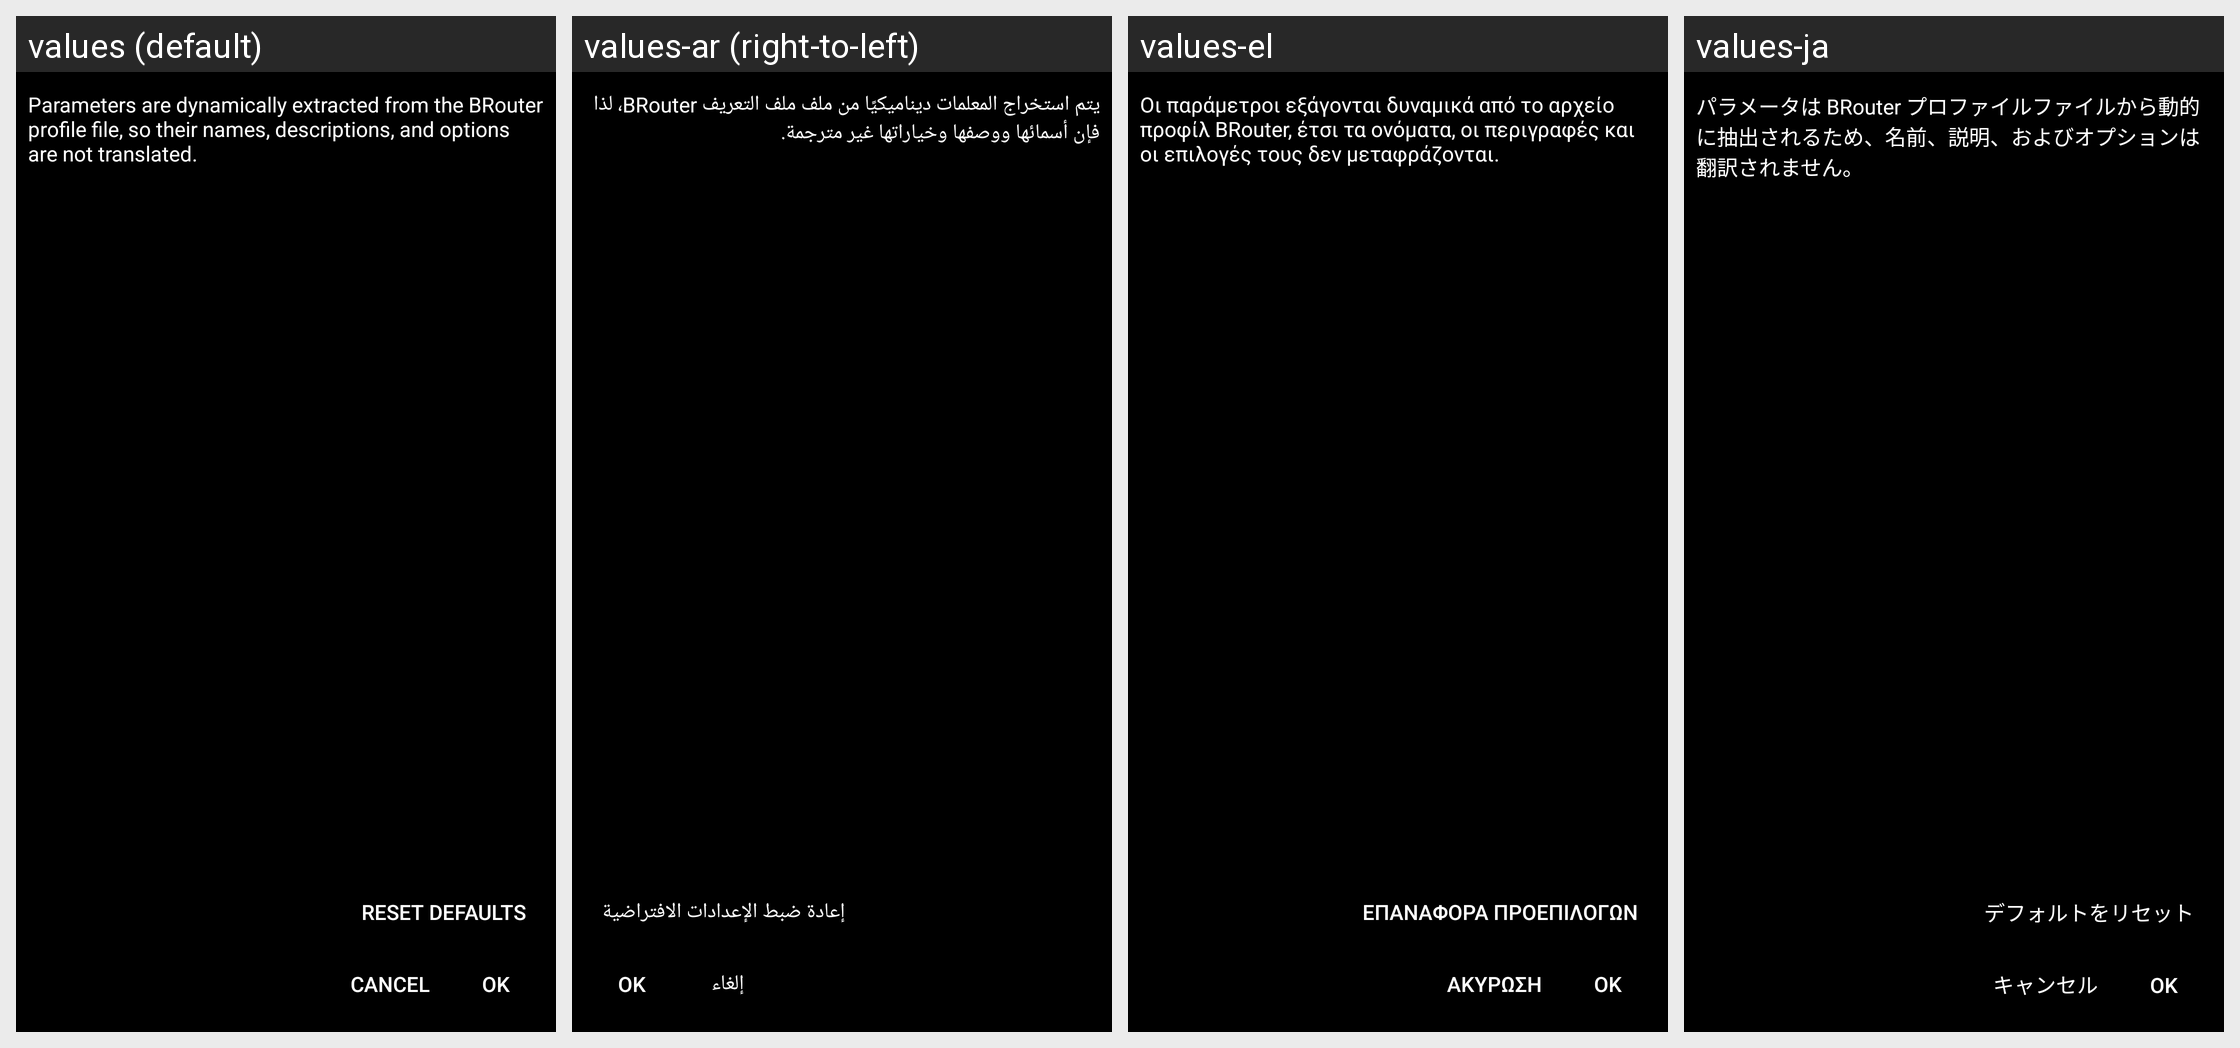

Locale-by-locale string values for the Android screen shown in this grid:
Android screen res/layout/dialog_profile_parameters.xml rendered under 4 locales, left to right: values (default), values-ar (right-to-left), values-el, values-ja. Device: Nexus 5 (rendered at 1080×1920; each locale shown at half size, 540×960, under a caption strip naming it); theme Theme.ViBRoNavigator.
Other locales in the repository, not shown: values-ca, values-cs, values-da, values-de, values-es, values-fr, values-hu, values-it, values-ko, values-nl, values-pl, values-pt, values-sv, values-zh.
Strings drawn on this screen, with the default value and each locale's value (text and hints the layout hard-codes, and strings that could not be matched under every locale, appear in the picture but are not listed):

msg_profile_parameters_not_localized
  values: Parameters are dynamically extracted from the BRouter profile file, so their names, descriptions, and options are not translated.
  values-ar: يتم استخراج المعلمات ديناميكيًا من ملف ملف التعريف BRouter، لذا فإن أسمائها ووصفها وخياراتها غير مترجمة.
  values-el: Οι παράμετροι εξάγονται δυναμικά από το αρχείο προφίλ BRouter, έτσι τα ονόματα, οι περιγραφές και οι επιλογές τους δεν μεταφράζονται.
  values-ja: パラメータは BRouter プロファイルファイルから動的に抽出されるため、名前、説明、およびオプションは翻訳されません。

action_reset_defaults
  values: Reset defaults
  values-ar: إعادة ضبط الإعدادات الافتراضية
  values-el: Επαναφορά προεπιλογών
  values-ja: デフォルトをリセット

action_cancel
  values: Cancel
  values-ar: إلغاء
  values-el: Ακύρωση
  values-ja: キャンセル
